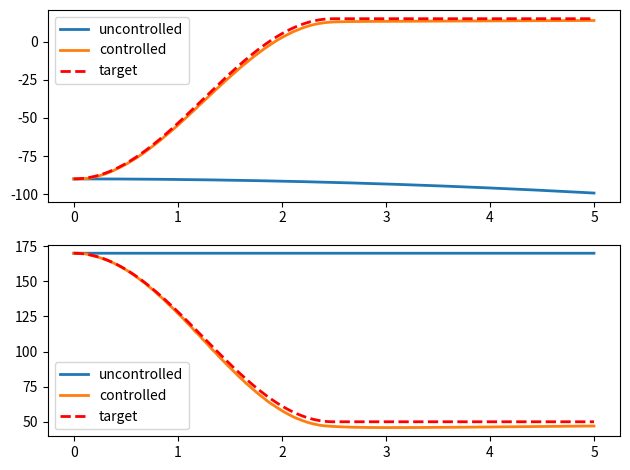

Here is the Python script that generated this plot:
""" An implementation based on the 2-link arm plant and controller from
    (Slotine & Sastry, 1983).
"""

import matplotlib.pyplot as plt
import numpy as np
import seaborn


class plant:
    def __init__(self, dt=.001, theta1=[0.0, 0.0], theta2=[0.0, 0.0]):
        """
        dt float: simulation time step
        theta1 list/np.array: [position, velocity]
        theta2 list/np.array: [position, velocity]
        """
        self.dt = dt
        self.theta1 = np.asarray(theta1)
        self.theta2 = np.asarray(theta2)

    def step(self, T):
        """ apply torques T and move one time step forward """

        Tprime_1 = (2*T[0] + np.sin(self.theta2[0])*self.theta2[1] *
                    (2*self.theta1[1] + self.theta2[1]))
        Tprime_2 = 2*T[1] - np.sin(self.theta2[0])*self.theta2[1]
        denom = (16.0/9.0 - np.cos(self.theta2[0])**2)

        ddtheta1 = (
            (2.0/3.0 * Tprime_1 - (2.0/3.0 +
                                   np.cos(self.theta2[0]) * Tprime_2)) / denom)
        ddtheta2 = (
            (-(2.0/3.0 + np.cos(self.theta2[0])) * Tprime_1 +
             2*(5.0/3.0 + np.cos(self.theta2[0])) * Tprime_2) / denom)

        self.theta1 += np.array([self.theta1[1], ddtheta1]) * self.dt
        self.theta2 += np.array([self.theta2[1], ddtheta2]) * self.dt

    @property
    def state(self):
        return self.theta1, self.theta2


class controller:
    def __init__(self):
        pass

    def control(self, t, theta1, theta2, theta1d, theta2d):
        """
        t float: the current time (desired trajectory is a function of time)
        thetas np.array: plant state
        """
        # calculate the value of s for generating our gains
        s1 = (theta1[0] - theta1d[0]) + 5*(theta1[1] - theta1d[1])
        s2 = (theta2[0] - theta2d[0]) + 5*(theta2[1] - theta2d[1])

        # gains for u1
        b11 = -0.7 if s1*theta2[1]*(2*theta1[1] + theta2[1]) > 0 else 0.7
        b12 = -1.2 if s1*(theta1[1]**2) > 0 else 1.2
        k11 = -9 if s1*(theta1[1] - theta1d[1]) > 0 else -3.8

        # gains for u2
        b21 = -1.2 if s2*theta2[1]*(2*theta1[1] + theta2[1]) > 0 else 1.2
        b22 = -4.4 if s2*(theta1[1]**2) > 0 else 4.4
        k21 = -9 if s2*(theta2[1] - theta2d[1]) > 0 else -3.8

        # shared gains
        k2 = 3.15

        u1 = (
            b11*theta2[1]*(2*theta1[1] + theta2[1]) + b12*theta1[1]**2 +
            k11*(theta1[1] - theta1d[1]) - k2*np.sign(s1))
        u2 = (
            b21*theta2[1]*(2*theta1[1] + theta2[1]) + b22*theta1[1]**2 +
            k21*(theta2[1] - theta2d[1]) - k2*np.sign(s2))

        T2 = ((u2 - (0.5*np.cos(theta2[0]) - 1)*u1) /
              (24.0/3.0 + 20.0/3.0*np.cos(theta2[0]) + np.cos(theta2[0])**2))
        T1 = 3.0/4.0*(u1 + (4.0/3.0 + 2*np.cos(theta2[0]))*T2)

        return np.array([T1, T2])

T = 5
dt = 0.001
timeline = np.arange(0.0, T, dt)

ctrlr = controller()

theta1 = [-90.0, 0.0]
theta2 = [170.0, 0.0]
plant_uncontrolled = plant(dt=dt, theta1=theta1, theta2=theta2)
theta1_uncontrolled_track = np.zeros((timeline.shape[0], 2))
theta2_uncontrolled_track = np.zeros((timeline.shape[0], 2))

plant_controlled = plant(dt=dt, theta1=theta1, theta2=theta2)
theta1_controlled_track = np.zeros((timeline.shape[0], 2))
theta2_controlled_track = np.zeros((timeline.shape[0], 2))

theta1d_1 = lambda t: -90 + 52.5*(1 - np.cos(1.26*t)) if t <= 2.5 else 15
theta1d_2 = lambda t: 52.5*1.26*np.sin(1.26*t) if t <= 2.5 else 0.0

theta2d_1 = lambda t: 170 - 60*(1 - np.cos(1.26*t)) if t <= 2.5 else 50
theta2d_2 = lambda t: -60*1.26*np.sin(1.26*t) if t < 2.5 else 0.0

thetad_track = np.zeros((timeline.shape[0], 2))

for ii, t in enumerate(timeline):

    if ii % int(1.0/dt) == 0:
        print('t: ', t)
    theta1d = [theta1d_1(t), theta1d_2(t)]
    theta2d = [theta2d_1(t), theta2d_2(t)]
    thetad_track[ii] = [theta1d[0], theta2d[0]]

    (theta1_uncontrolled_track[ii],
     theta2_uncontrolled_track[ii]) = plant_uncontrolled.state
    (theta1_controlled_track[ii],
     theta2_controlled_track[ii]) = plant_controlled.state

    u = ctrlr.control(t,
                      theta1_controlled_track[ii],
                      theta2_controlled_track[ii],
                      theta1d, theta2d)

    plant_uncontrolled.step(np.array([0.0, 0.0]))
    plant_controlled.step(u)

plt.subplot(2, 1, 1)
plt.plot(timeline, theta1_uncontrolled_track[:, 0], lw=2)
plt.plot(timeline, theta1_controlled_track[:, 0], lw=2)
plt.plot(timeline, thetad_track[:, 0], 'r--', lw=2)
plt.legend(['uncontrolled', 'controlled', 'target'])

plt.subplot(2, 1, 2)
plt.plot(timeline, theta2_uncontrolled_track[:, 0], lw=2)
plt.plot(timeline, theta2_controlled_track[:, 0], lw=2)
plt.plot(timeline, thetad_track[:, 1], 'r--', lw=2)
plt.legend(['uncontrolled', 'controlled', 'target'])

plt.tight_layout()
plt.show()
